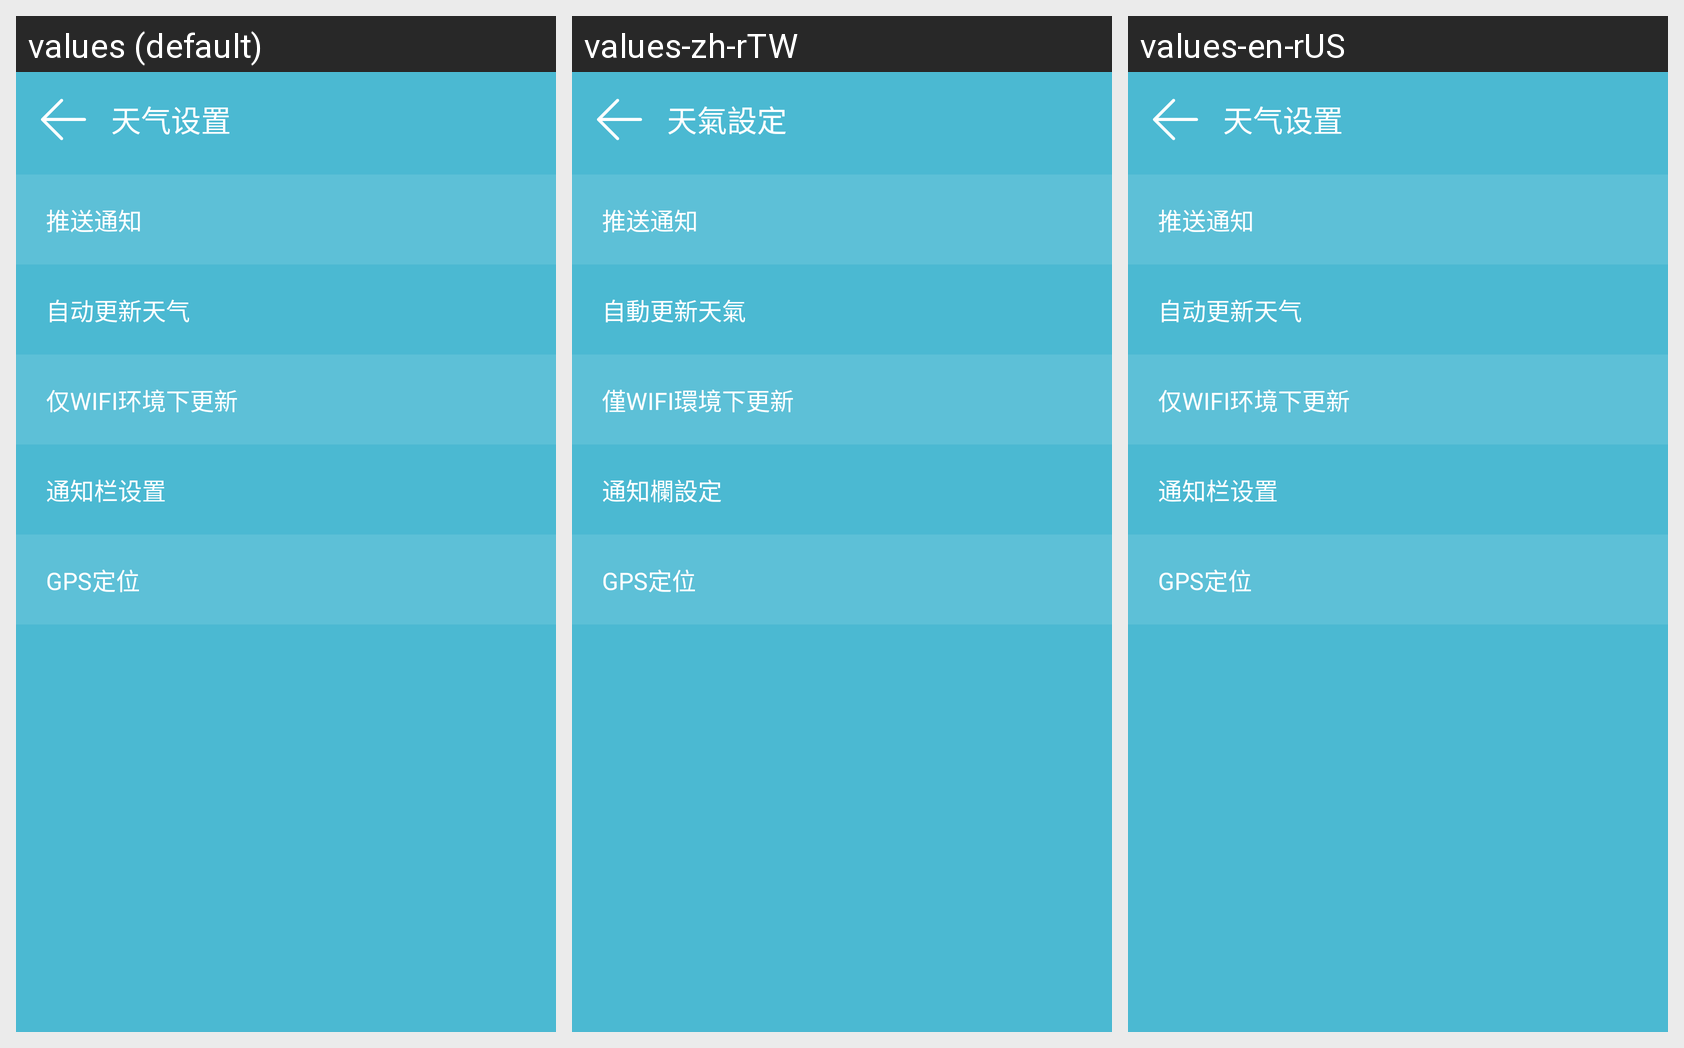

The same Android screen rendered under several of its app's locales, left to right. List the strings drawn on it with the default value and each locale's translation.
Android screen res/layout/activity_weatherset.xml rendered under 3 locales, left to right: values (default), values-zh-rTW, values-en-rUS. Device: Nexus 5 (rendered at 1080×1920; each locale shown at half size, 540×960, under a caption strip naming it); theme AppTheme.
Strings drawn on this screen, with the default value and each locale's value (text and hints the layout hard-codes, and strings that could not be matched under every locale, appear in the picture but are not listed):

weather_set
  values: 天气设置
  values-zh-rTW: 天氣設定
  values-en-rUS: 天气设置  [not translated; the default value is used]

push_msg
  values: 推送通知
  values-zh-rTW: 推送通知
  values-en-rUS: 推送通知  [not translated; the default value is used]

automatic_update
  values: 自动更新天气
  values-zh-rTW: 自動更新天氣
  values-en-rUS: 自动更新天气  [not translated; the default value is used]

only_wifi
  values: 仅WIFI环境下更新
  values-zh-rTW: 僅WIFI環境下更新
  values-en-rUS: 仅WIFI环境下更新  [not translated; the default value is used]

noti_setting
  values: 通知栏设置
  values-zh-rTW: 通知欄設定
  values-en-rUS: 通知栏设置  [not translated; the default value is used]

gps_setting
  values: GPS定位
  values-zh-rTW: GPS定位
  values-en-rUS: GPS定位  [not translated; the default value is used]
